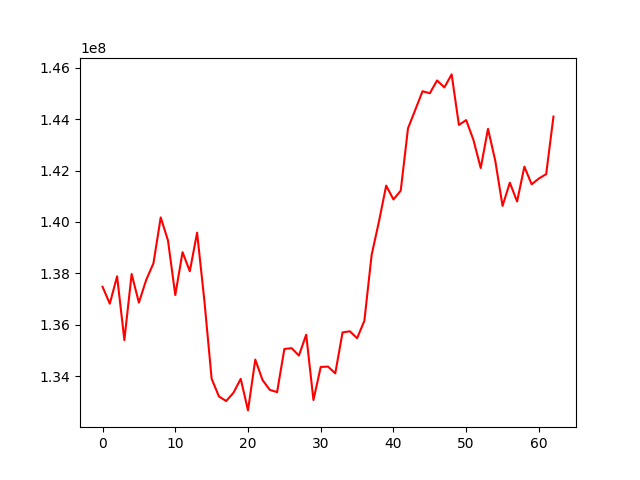

Source data for this figure (header and first rows):
, 0
0, 137477844
1, 136819905
2, 137885048
3, 135405216
4, 137973699
5, 136860760
6, 137741874
7, 138393088
8, 140176369
9, 139274559
10, 137155727
11, 138824699
12, 138082046
13, 139581210
14, 136941105
15, 133900344
16, 133211969
17, 133033404
18, 133354271
19, 133896730
20, 132668574
21, 134645262
22, 133847957
23, 133467153
24, 133379665
25, 135057580
26, 135089631
27, 134801945
28, 135613048
29, 133073355
30, 134358516
31, 134372625
32, 134109580
33, 135701254
34, 135747083
35, 135476776
36, 136155236
37, 138717879
38, 140006818
39, 141412430
40, 140874197
41, 141216526
42, 143641945
43, 144358596
44, 145083526
45, 145005676
46, 145503895
47, 145231831
48, 145738351
49, 143772541
50, 143961149
51, 143185804
52, 142097145
53, 143621417
54, 142379210
55, 140623758
56, 141526241
57, 140795512
58, 142149820
59, 141463408
... 3 more rows
